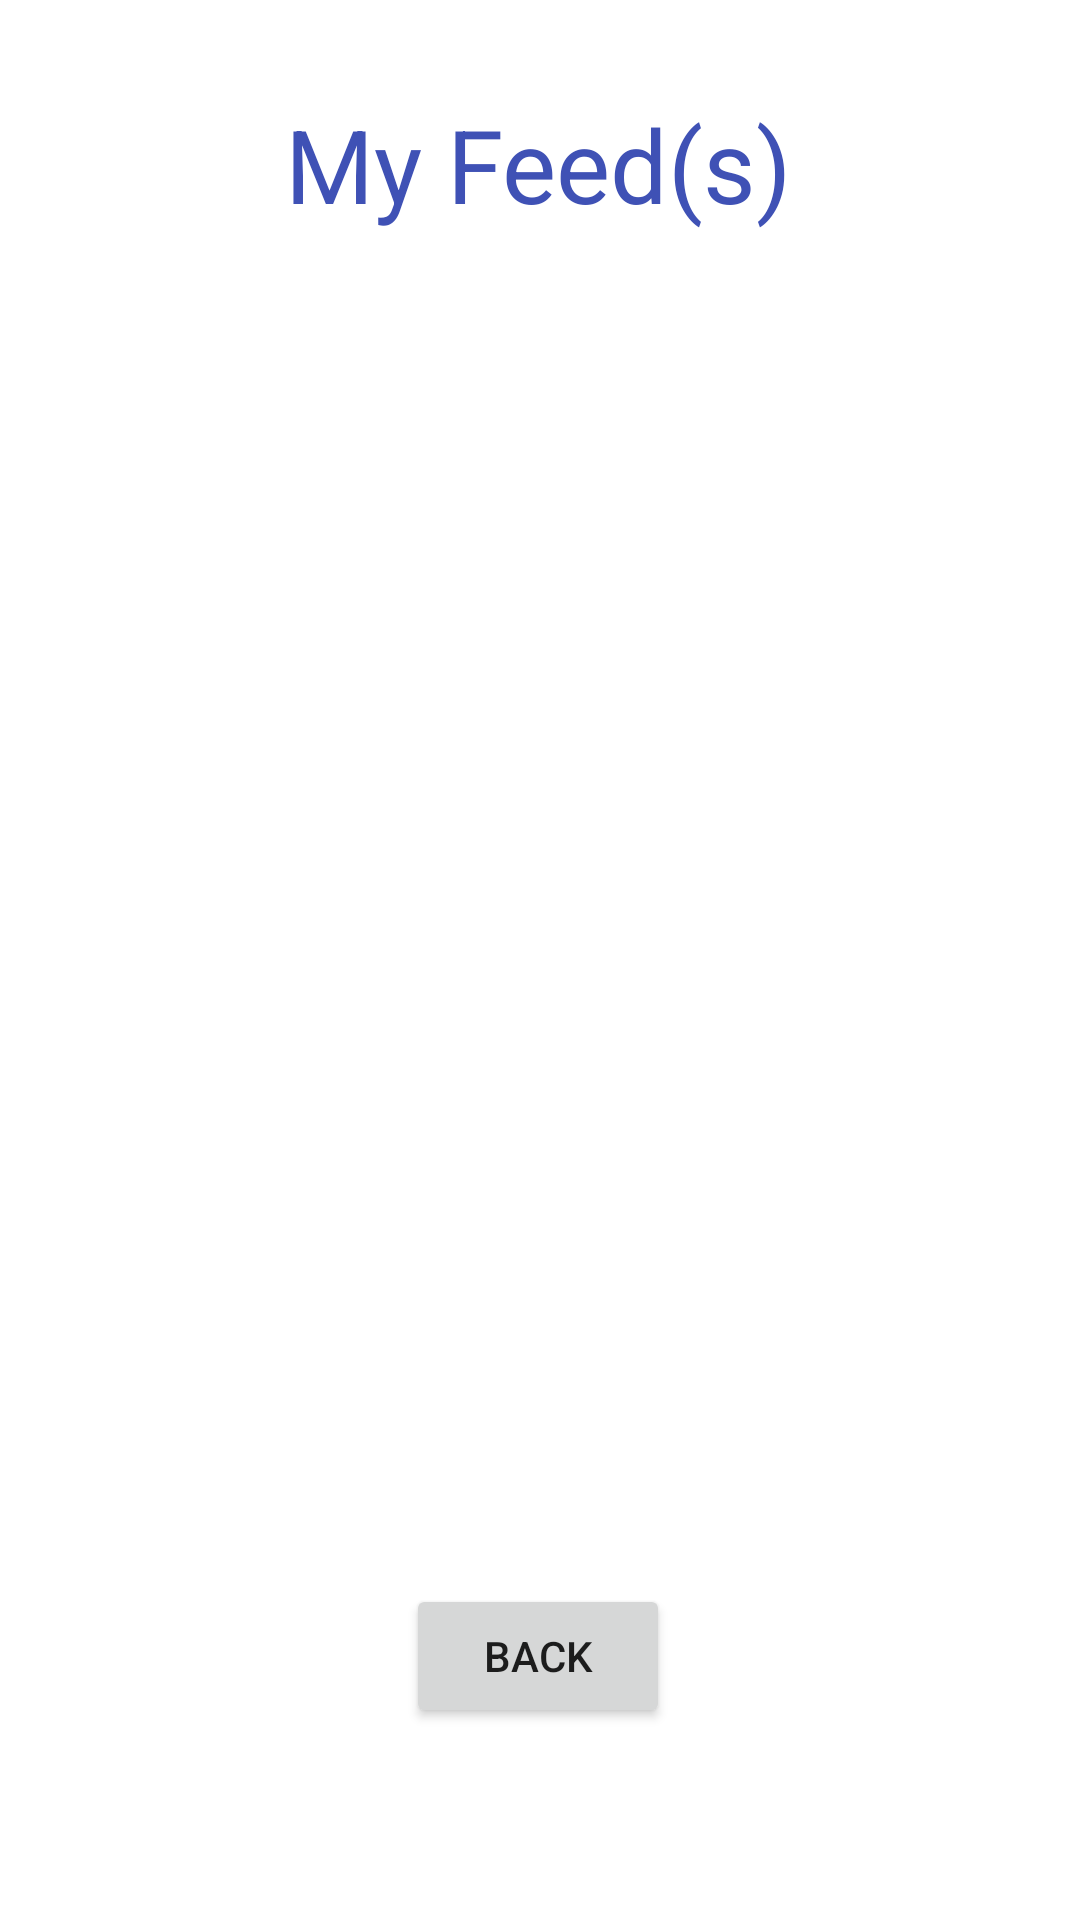

Android layout source for this screen:
<!-- AndroidManifest.xml: application theme Theme.HouseCleaners -->
<!-- res/layout/activity_view_feed.xml -->
<?xml version="1.0" encoding="utf-8"?>
<androidx.constraintlayout.widget.ConstraintLayout xmlns:android="http://schemas.android.com/apk/res/android"
    xmlns:app="http://schemas.android.com/apk/res-auto"
    xmlns:tools="http://schemas.android.com/tools"
    android:layout_width="match_parent"
    android:layout_height="match_parent"
    tools:context=".ViewFeedActivity">

    <TextView
        android:id="@+id/textView58"
        android:layout_width="wrap_content"
        android:layout_height="wrap_content"
        android:layout_marginTop="32dp"
        android:text="My Feed(s)"
        android:textColor="#3F51B5"
        android:textSize="34sp"
        app:layout_constraintEnd_toEndOf="parent"
        app:layout_constraintHorizontal_bias="0.497"
        app:layout_constraintStart_toStartOf="parent"
        app:layout_constraintTop_toTopOf="parent" />

    <TextView
        android:id="@+id/textView57"
        android:layout_width="wrap_content"
        android:layout_height="wrap_content"
        android:text="TextView"
        android:visibility="invisible"
        tools:layout_editor_absoluteX="305dp"
        tools:layout_editor_absoluteY="32dp" />

    <Button
        android:id="@+id/button24"
        android:layout_width="wrap_content"
        android:layout_height="wrap_content"
        android:layout_marginBottom="64dp"
        android:text="Back"
        app:layout_constraintBottom_toBottomOf="parent"
        app:layout_constraintEnd_toEndOf="parent"
        app:layout_constraintHorizontal_bias="0.498"
        app:layout_constraintStart_toStartOf="parent"
        app:layout_constraintTop_toBottomOf="@+id/_dynamic"
        app:layout_constraintVertical_bias="0.755" />

    <ListView
        android:id="@+id/list"
        android:layout_width="409dp"
        android:layout_height="480dp"
        android:layout_marginTop="24dp"
        app:layout_constraintTop_toBottomOf="@+id/textView58"
        tools:layout_editor_absoluteX="1dp" />
</androidx.constraintlayout.widget.ConstraintLayout>
<!-- resources referenced by this layout -->
<resources>
  <style name="Theme.HouseCleaners" parent="Theme.MaterialComponents.DayNight.DarkActionBar">
          
          <item name="colorPrimary">@color/purple_500</item>
          <item name="colorPrimaryVariant">@color/purple_700</item>
          <item name="colorOnPrimary">@color/white</item>
          
          <item name="colorSecondary">@color/teal_200</item>
          <item name="colorSecondaryVariant">@color/teal_700</item>
          <item name="colorOnSecondary">@color/black</item>
          
          <item name="android:statusBarColor" tools:targetApi="l">?attr/colorPrimaryVariant</item>
          
      </style>
  <!-- not gathered from this repository: default colours our renderer supplied (Android Studio template values) -->
  <color name="purple_500">#FF6200EE</color>
  <color name="purple_700">#FF3700B3</color>
  <color name="teal_200">#FF03DAC5</color>
  <color name="teal_700">#FF018786</color>
  <color name="black">#FF000000</color>
  <color name="white">#FFFFFFFF</color>
</resources>
